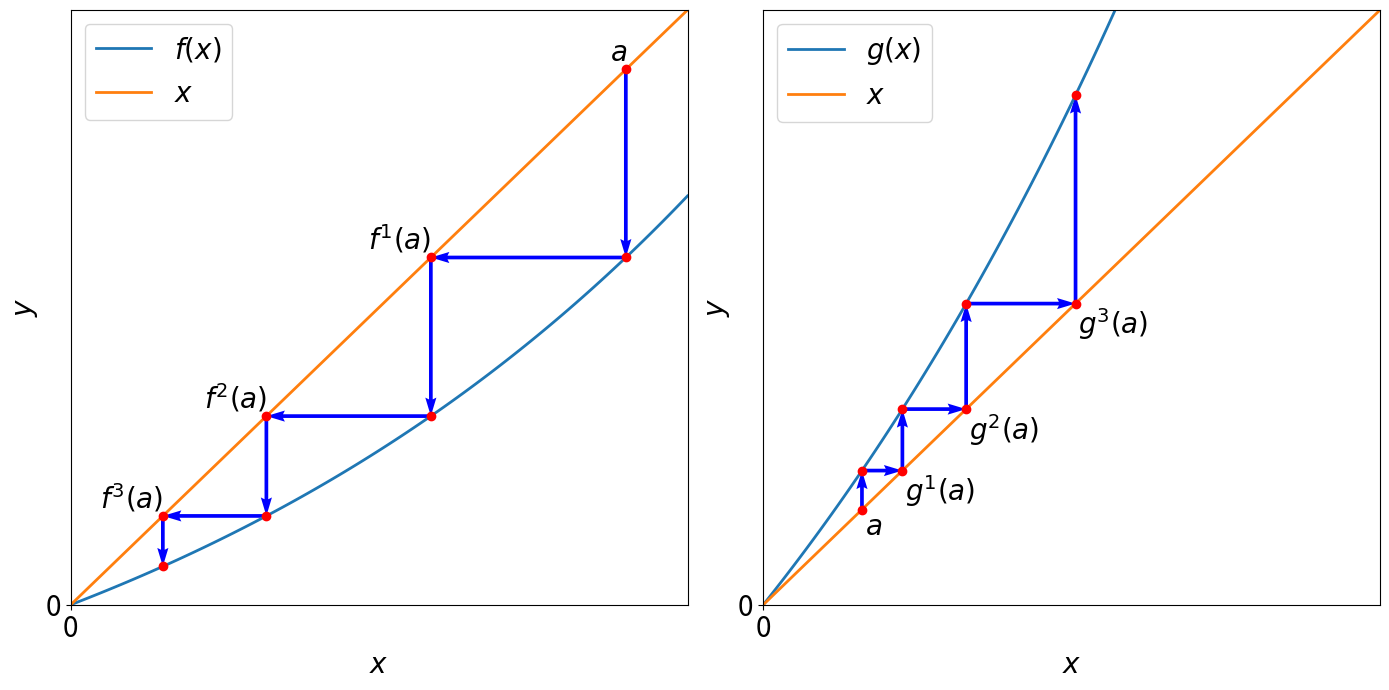

Recreate this plot in Python.
import numpy as np
import matplotlib.pyplot as plt


def set_ax(ax):
    ax.set_xticks([0])
    ax.set_yticks([0])
    #  tick size
    ax.tick_params(axis='both', which='major', labelsize=20)
    ax.set_xlabel('$x$', fontsize=20)
    ax.set_ylabel('$y$', fontsize=20)
    # w x, y axis
    ax.axhline(0, color='black', linewidth=0.5)
    ax.axvline(0, color='black', linewidth=0.5)
    ax.set_xlim((0, 1))
    ax.set_ylim((0, 1))
    ax.legend(fontsize=20)


def f(x):
    return 0.4 * np.exp(x) - 0.4


def g(x):
    return 1.3 * np.exp(x) - 1.3


interval = (0, 1)
to_graph_x = []
to_graph_y = []
distinct_y = []
start_x = 0.9
n = 4

interval_g = (0, 1)
to_graph_x_g = []
to_graph_y_g = []
distinct_y_g = []
start_x_g = 0.16
n_g = 4

for i in range(n):
    if i == 0:
        x = start_x
    else:
        x = to_graph_y[-1]
    to_graph_x.append(x)
    to_graph_y.append(x)
    to_graph_x.append(x)
    to_graph_y.append(f(x))
    distinct_y.append(f(x))


for i in range(n_g):
    if i == 0:
        x = start_x_g
    else:
        x = to_graph_y_g[-1]
    to_graph_x_g.append(x)
    to_graph_y_g.append(x)
    to_graph_x_g.append(x)
    to_graph_y_g.append(g(x))
    distinct_y_g.append(g(x))


graphing_interval = np.linspace(interval[0], interval[1], 100)
graphing_interval_g = np.linspace(interval[0], interval[1], 100)
fig, ax = plt.subplots(1, 2, figsize=(14, 7))

ax[0].plot(graphing_interval, f(graphing_interval),
           label='$f(x)$', linewidth=2)
ax[0].plot(graphing_interval, graphing_interval, label='$x$', linewidth=2)
ax[0].plot(to_graph_x, to_graph_y, 'o', color='red')
ax[0].annotate('$a$', (start_x, start_x), fontsize=20,
               textcoords='offset points',  # Use offset points for xytext
               ha='right',  # Horizontal alignment of the text
               va='bottom',  # Vertical alignment of the text
               )
for i in range(len(distinct_y)-1):
    ax[0].annotate(f'$f^{i+1}(a)$', (distinct_y[i], distinct_y[i]), fontsize=20,
                   textcoords='offset points',  # Use offset points for xytext
                   ha='right',  # Horizontal alignment of the text
                   va='bottom',  # Vertical alignment of the text
                   )

for i in range(len(to_graph_x_g) - 1):
    dx = to_graph_x[i + 1] - to_graph_x[i]  # Change in x
    dy = to_graph_y[i + 1] - to_graph_y[i]  # Change in y
    ax[0].quiver(to_graph_x[i], to_graph_y[i], dx, dy, angles='xy',
                 scale_units='xy', scale=1, color='blue', width=0.006)

set_ax(ax[0])

ax[1].plot(graphing_interval_g, g(graphing_interval_g),
           label='$g(x)$', linewidth=2)
ax[1].plot(graphing_interval_g, graphing_interval_g, label='$x$', linewidth=2)
ax[1].plot(to_graph_x_g, to_graph_y_g, 'o', color='red')

ax[1].annotate('$a$', (start_x_g, start_x_g), fontsize=20,
               textcoords='offset points',  # Use offset points for xytext
               xytext=(2, -2),
               ha='left',  # Horizontal alignment of the text
               va='top',  # Vertical alignment of the text
               )

# The arrows
for i in range(len(to_graph_x_g) - 1):
    dx = to_graph_x_g[i + 1] - to_graph_x_g[i]  # Change in x
    dy = to_graph_y_g[i + 1] - to_graph_y_g[i]  # Change in y
    ax[1].quiver(to_graph_x_g[i], to_graph_y_g[i], dx, dy, angles='xy',
                 scale_units='xy', scale=1, color='blue', width=0.006)

for i in range(len(distinct_y)-1):
    ax[1].annotate(f'$g^{i+1}(a)$', (distinct_y_g[i], distinct_y_g[i]), fontsize=20,
                   textcoords='offset points',  # Use offset points for xytext
                   xytext=(2, -2),
                   ha='left',  # Horizontal alignment of the text
                   va='top',  # Vertical alignment of the text
                   )

set_ax(ax[1])
plt.savefig("stable_and_unstable_fixed_point.png")
plt.tight_layout()
